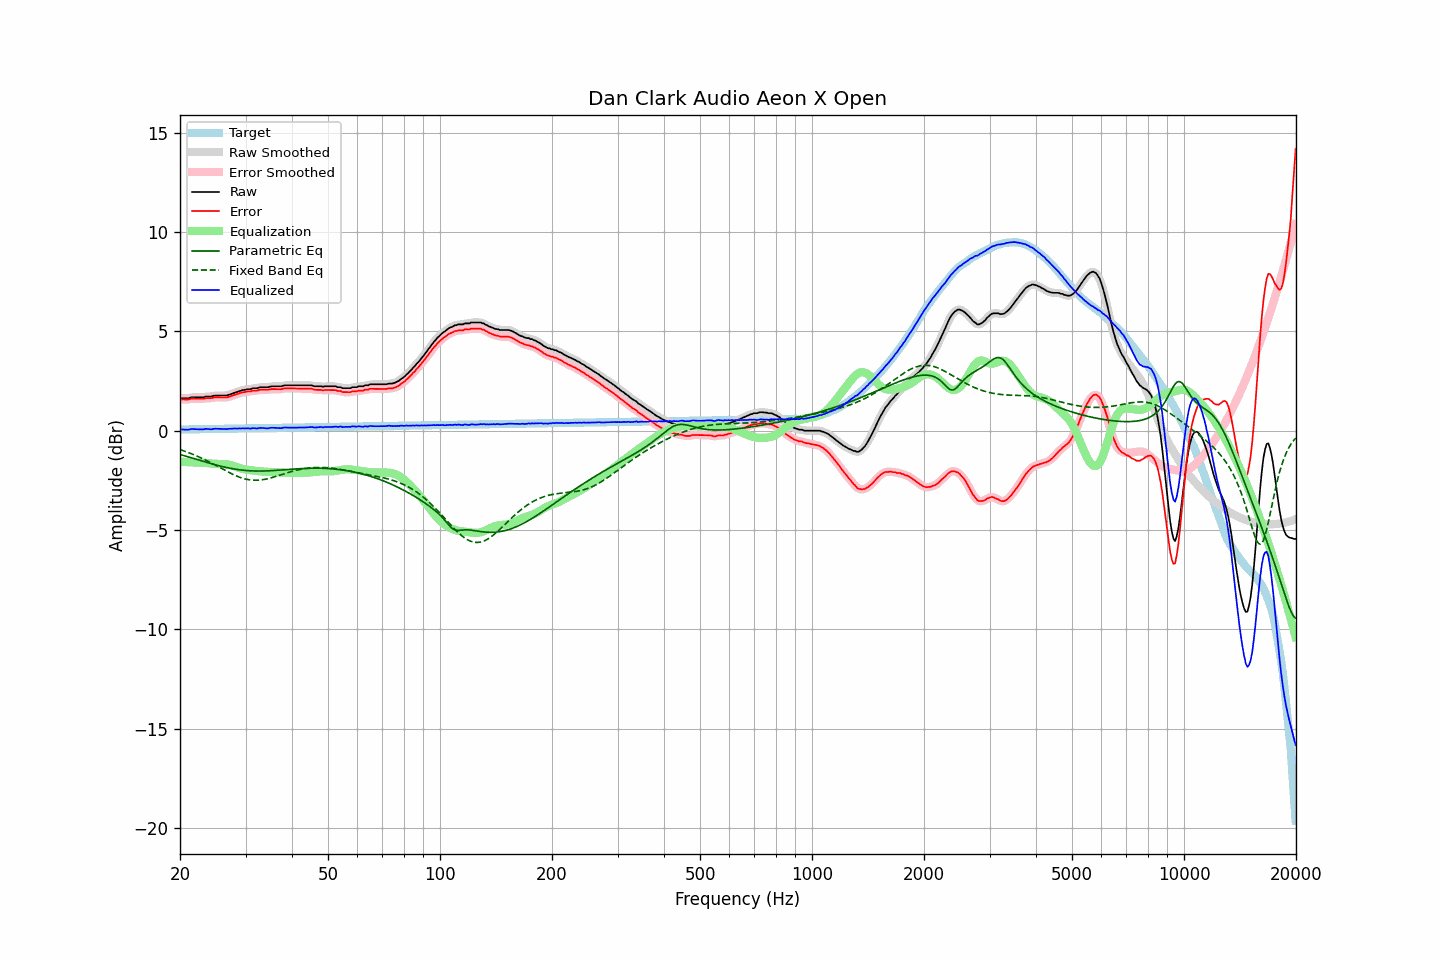

The file beside this chart, header and first rows:
frequency, raw, error, smoothed, error_smoothed, equalization, parametric_eq, fixed_band_eq, equalized_raw, equalized_smoothed, target
20.00, 1.63, 1.57, 1.63, 1.58, -1.56, -1.20, -0.95, 0.07, 0.07, 0.06
20.20, 1.63, 1.57, 1.63, 1.57, -1.57, -1.22, -0.98, 0.06, 0.06, 0.06
20.40, 1.63, 1.57, 1.63, 1.57, -1.57, -1.24, -1.01, 0.06, 0.05, 0.06
20.61, 1.63, 1.57, 1.63, 1.57, -1.58, -1.27, -1.04, 0.05, 0.05, 0.06
20.81, 1.63, 1.57, 1.63, 1.57, -1.58, -1.29, -1.06, 0.05, 0.05, 0.06
21.02, 1.63, 1.57, 1.64, 1.57, -1.59, -1.32, -1.09, 0.04, 0.05, 0.06
21.23, 1.65, 1.58, 1.65, 1.59, -1.59, -1.34, -1.13, 0.06, 0.06, 0.07
21.44, 1.68, 1.61, 1.67, 1.60, -1.59, -1.36, -1.16, 0.09, 0.07, 0.07
21.66, 1.68, 1.61, 1.68, 1.61, -1.60, -1.39, -1.19, 0.08, 0.08, 0.07
21.87, 1.68, 1.61, 1.68, 1.61, -1.60, -1.41, -1.22, 0.08, 0.08, 0.07
22.09, 1.68, 1.61, 1.68, 1.61, -1.61, -1.44, -1.26, 0.07, 0.07, 0.07
22.31, 1.68, 1.61, 1.68, 1.61, -1.61, -1.46, -1.29, 0.07, 0.07, 0.07
22.54, 1.68, 1.61, 1.68, 1.61, -1.61, -1.49, -1.33, 0.07, 0.07, 0.07
22.76, 1.68, 1.61, 1.68, 1.60, -1.61, -1.51, -1.37, 0.07, 0.06, 0.07
22.99, 1.68, 1.60, 1.68, 1.61, -1.61, -1.53, -1.41, 0.07, 0.07, 0.08
23.22, 1.69, 1.61, 1.70, 1.62, -1.62, -1.56, -1.44, 0.07, 0.08, 0.08
23.45, 1.72, 1.64, 1.71, 1.63, -1.62, -1.58, -1.48, 0.10, 0.09, 0.08
23.69, 1.72, 1.64, 1.72, 1.64, -1.63, -1.60, -1.52, 0.09, 0.09, 0.08
23.92, 1.72, 1.64, 1.72, 1.64, -1.64, -1.63, -1.57, 0.08, 0.08, 0.08
24.16, 1.72, 1.64, 1.72, 1.64, -1.65, -1.65, -1.61, 0.07, 0.07, 0.08
24.40, 1.73, 1.65, 1.74, 1.65, -1.66, -1.67, -1.65, 0.07, 0.08, 0.08
24.65, 1.76, 1.67, 1.75, 1.67, -1.67, -1.70, -1.69, 0.09, 0.09, 0.09
24.89, 1.77, 1.68, 1.77, 1.68, -1.67, -1.72, -1.74, 0.10, 0.10, 0.09
25.14, 1.77, 1.68, 1.77, 1.68, -1.67, -1.74, -1.78, 0.10, 0.10, 0.09
25.39, 1.77, 1.68, 1.77, 1.68, -1.67, -1.76, -1.82, 0.10, 0.10, 0.09
25.65, 1.77, 1.68, 1.77, 1.68, -1.67, -1.78, -1.87, 0.10, 0.10, 0.09
25.91, 1.77, 1.68, 1.77, 1.68, -1.68, -1.80, -1.91, 0.09, 0.09, 0.09
26.16, 1.77, 1.68, 1.77, 1.67, -1.68, -1.82, -1.96, 0.09, 0.09, 0.09
26.43, 1.77, 1.67, 1.77, 1.67, -1.68, -1.84, -2.00, 0.09, 0.09, 0.10
26.69, 1.77, 1.67, 1.78, 1.68, -1.69, -1.86, -2.04, 0.08, 0.09, 0.10
26.96, 1.80, 1.70, 1.79, 1.70, -1.71, -1.87, -2.08, 0.09, 0.09, 0.10
27.23, 1.82, 1.72, 1.82, 1.72, -1.72, -1.89, -2.13, 0.10, 0.10, 0.10
27.50, 1.85, 1.75, 1.85, 1.75, -1.75, -1.91, -2.17, 0.10, 0.10, 0.10
27.77, 1.88, 1.78, 1.88, 1.78, -1.77, -1.92, -2.20, 0.11, 0.11, 0.10
28.05, 1.91, 1.81, 1.91, 1.80, -1.80, -1.93, -2.24, 0.11, 0.11, 0.10
28.33, 1.94, 1.83, 1.94, 1.83, -1.83, -1.95, -2.28, 0.11, 0.11, 0.11
28.62, 1.96, 1.85, 1.96, 1.86, -1.86, -1.96, -2.31, 0.10, 0.11, 0.11
28.90, 2.00, 1.89, 1.99, 1.89, -1.88, -1.97, -2.34, 0.12, 0.11, 0.11
29.19, 2.01, 1.90, 2.02, 1.91, -1.91, -1.98, -2.37, 0.10, 0.11, 0.11
29.48, 2.05, 1.94, 2.04, 1.93, -1.92, -1.99, -2.40, 0.13, 0.12, 0.11
29.78, 2.05, 1.94, 2.06, 1.94, -1.94, -2.00, -2.42, 0.11, 0.12, 0.11
30.08, 2.07, 1.96, 2.07, 1.96, -1.96, -2.01, -2.44, 0.11, 0.12, 0.11
30.38, 2.09, 1.97, 2.08, 1.96, -1.97, -2.01, -2.46, 0.12, 0.11, 0.11
30.68, 2.09, 1.97, 2.09, 1.98, -1.98, -2.02, -2.47, 0.11, 0.11, 0.12
30.99, 2.09, 1.97, 2.11, 1.99, -1.99, -2.02, -2.48, 0.10, 0.12, 0.12
31.30, 2.13, 2.01, 2.12, 2.00, -2.00, -2.03, -2.49, 0.13, 0.12, 0.12
31.61, 2.14, 2.02, 2.13, 2.01, -2.01, -2.03, -2.49, 0.13, 0.12, 0.12
31.93, 2.14, 2.02, 2.14, 2.02, -2.02, -2.03, -2.50, 0.12, 0.12, 0.12
32.24, 2.14, 2.02, 2.15, 2.03, -2.03, -2.03, -2.49, 0.11, 0.12, 0.12
32.57, 2.17, 2.05, 2.17, 2.04, -2.04, -2.03, -2.49, 0.13, 0.13, 0.12
32.89, 2.19, 2.06, 2.18, 2.06, -2.05, -2.03, -2.48, 0.14, 0.13, 0.13
33.22, 2.19, 2.06, 2.19, 2.06, -2.05, -2.03, -2.47, 0.14, 0.14, 0.13
33.55, 2.19, 2.06, 2.19, 2.06, -2.06, -2.03, -2.46, 0.13, 0.13, 0.13
33.89, 2.19, 2.06, 2.19, 2.06, -2.07, -2.03, -2.45, 0.12, 0.12, 0.13
34.23, 2.19, 2.06, 2.19, 2.06, -2.07, -2.03, -2.43, 0.12, 0.12, 0.13
34.57, 2.19, 2.06, 2.20, 2.07, -2.08, -2.02, -2.41, 0.11, 0.12, 0.13
34.92, 2.22, 2.09, 2.21, 2.08, -2.08, -2.02, -2.39, 0.14, 0.13, 0.13
35.27, 2.23, 2.09, 2.23, 2.09, -2.08, -2.01, -2.37, 0.15, 0.14, 0.14
35.62, 2.23, 2.09, 2.23, 2.10, -2.08, -2.01, -2.34, 0.15, 0.15, 0.14
35.97, 2.23, 2.09, 2.23, 2.09, -2.09, -2.00, -2.32, 0.14, 0.14, 0.14
... 635 more rows
